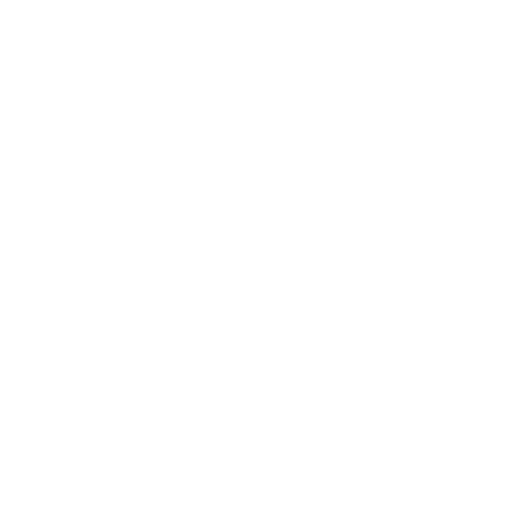
t = 0.00 s
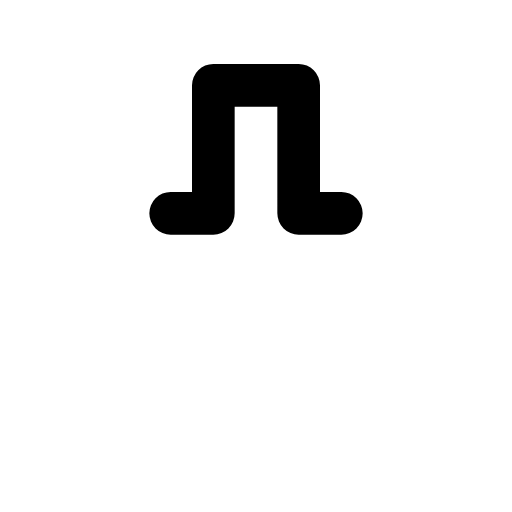
t = 0.25 s
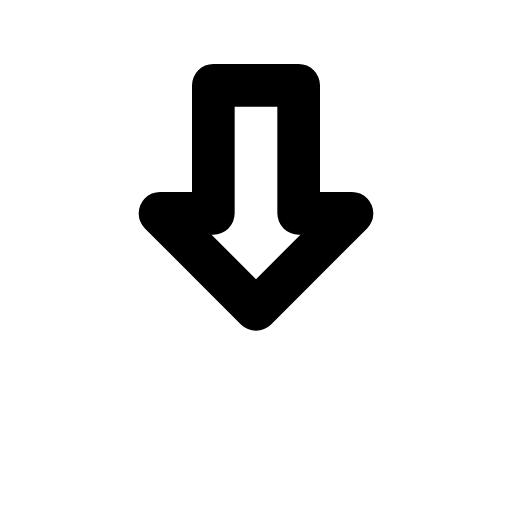
t = 0.50 s
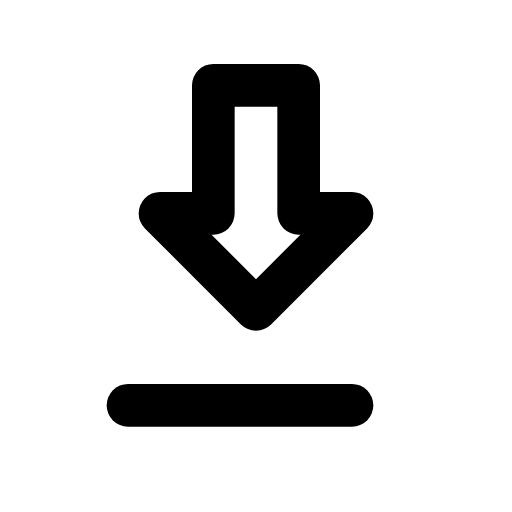
t = 0.65 s
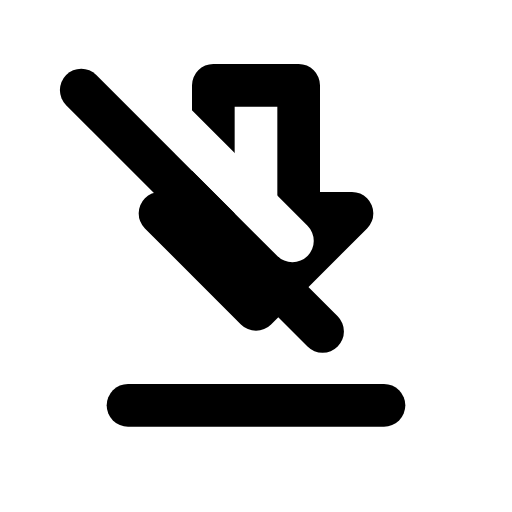
t = 0.90 s
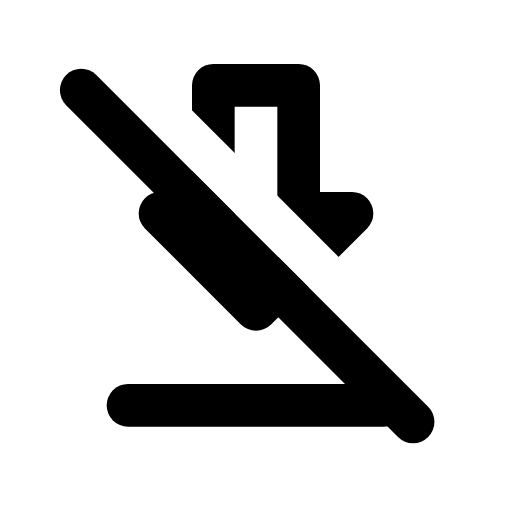
t = 1.10 s

The animated SVG that drew these frames (rendered in a browser with its animation timeline set to each time). Animation: 4 SMIL elements (animate=4); one cycle of 1.10 s.

<svg xmlns="http://www.w3.org/2000/svg" width="24" height="24" viewBox="0 0 24 24"><defs><mask id="SVGnlOeecUK"><g fill="none" stroke-linecap="round" stroke-linejoin="round" stroke-width="2"><g stroke="#fff"><path stroke-dasharray="20" d="M12 4h2v6h2.5l-4.5 4.5M12 4h-2v6h-2.5l4.5 4.5"><animate fill="freeze" attributeName="stroke-dashoffset" dur="0.5s" values="20;0"/></path><path stroke-dasharray="14" stroke-dashoffset="14" d="M6 19h12"><animate fill="freeze" attributeName="stroke-dashoffset" begin="0.5s" dur="0.2s" to="0"/></path></g><path stroke="#000" stroke-dasharray="26" stroke-dashoffset="26" d="M0 11h24" transform="rotate(45 13 12)"><animate fill="freeze" attributeName="stroke-dashoffset" begin="0.7s" dur="0.4s" to="0"/></path></g></mask></defs><path fill="currentColor" d="M0 0h24v24H0z" mask="url(#SVGnlOeecUK)"/><path fill="none" stroke="currentColor" stroke-dasharray="24" stroke-dashoffset="24" stroke-linecap="round" stroke-linejoin="round" stroke-width="2" d="M1 13h22" transform="rotate(45 13 12)"><animate fill="freeze" attributeName="stroke-dashoffset" begin="0.7s" dur="0.3s" to="0"/></path></svg>
